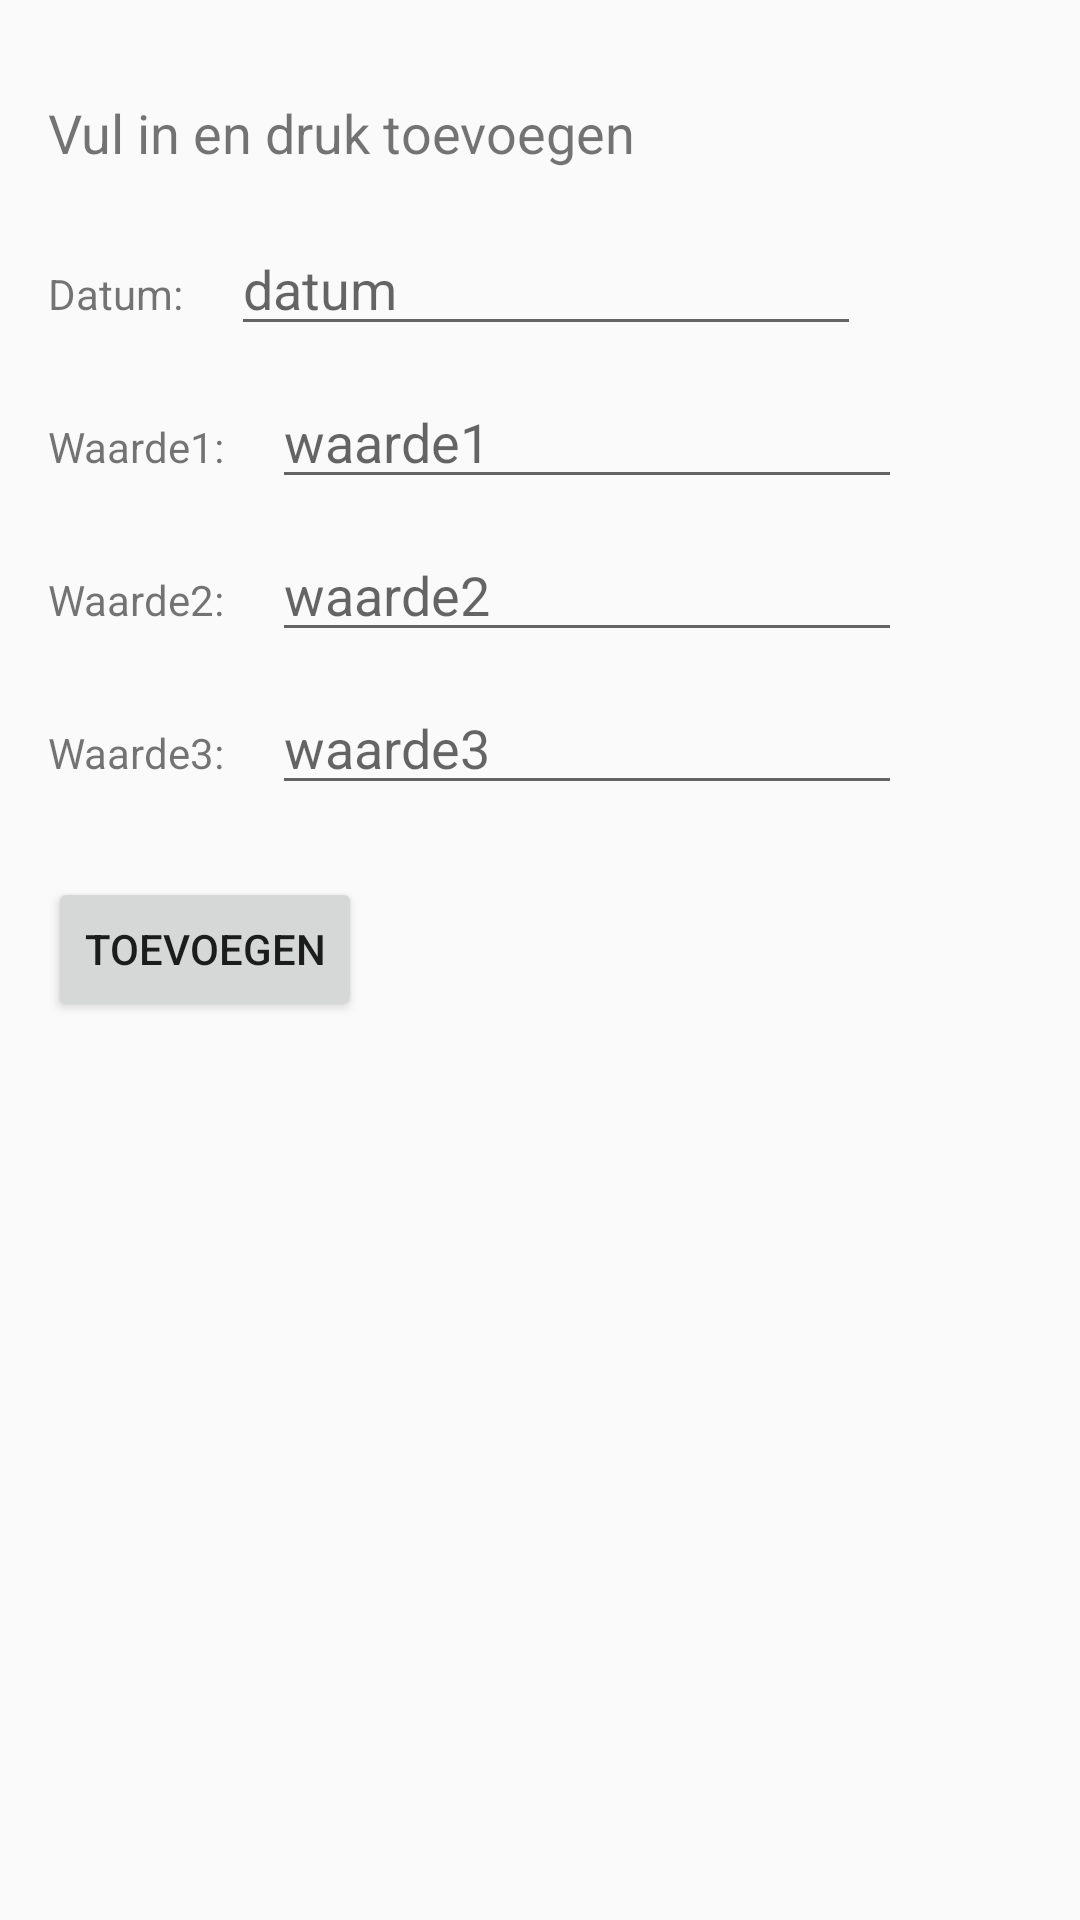

This screen was rendered from an Android layout file. Write that file and the resources it references.
<!-- AndroidManifest.xml: application theme Theme.MyHealth -->
<!-- res/layout/activity_new_measurement.xml -->
<?xml version="1.0" encoding="utf-8"?>
<androidx.constraintlayout.widget.ConstraintLayout xmlns:android="http://schemas.android.com/apk/res/android"
    xmlns:app="http://schemas.android.com/apk/res-auto"
    xmlns:tools="http://schemas.android.com/tools"
    android:layout_width="match_parent"
    android:layout_height="match_parent"
    tools:context=".NewMeasurementActivity">
    <TextView
        android:id="@+id/newScrnInstruction"
        android:layout_width="wrap_content"
        android:layout_height="wrap_content"
        android:layout_marginStart="16dp"
        android:layout_marginTop="32dp"
        android:text="@string/enter_values_and_press_add"
        android:textSize="18sp"
        app:layout_constraintStart_toStartOf="parent"
        app:layout_constraintTop_toTopOf="parent" />

    <TextView
        android:id="@+id/newScrnLabelDate"
        android:layout_width="wrap_content"
        android:layout_height="wrap_content"
        android:layout_marginStart="16dp"
        android:layout_marginTop="32dp"
        android:text="@string/date_input_label"
        app:layout_constraintStart_toStartOf="parent"
        app:layout_constraintTop_toBottomOf="@+id/newScrnInstruction" />

    <EditText
        android:id="@+id/newScrnValueDate"
        android:layout_width="wrap_content"
        android:layout_height="wrap_content"
        android:layout_marginStart="16dp"
        android:autofillHints=""
        android:ems="10"
        android:hint="@string/enter_date_hint"
        android:inputType="date"
        android:onClick="showDatePicker"
        android:textSize="18sp"
        app:layout_constraintBaseline_toBaselineOf="@+id/newScrnLabelDate"
        app:layout_constraintStart_toEndOf="@+id/newScrnLabelDate" />

    <TextView
        android:id="@+id/newScrnLabelWaarde1"
        android:layout_width="wrap_content"
        android:layout_height="wrap_content"
        android:layout_marginStart="16dp"
        android:layout_marginTop="32dp"
        android:text="@string/waarde1Label"
        app:layout_constraintStart_toStartOf="parent"
        app:layout_constraintTop_toBottomOf="@+id/newScrnLabelDate" />

    <EditText
        android:id="@+id/newScrnValueWaarde1"
        android:layout_width="wrap_content"
        android:layout_height="wrap_content"
        android:layout_marginStart="16dp"
        android:autofillHints=""
        android:ems="10"
        android:hint="@string/waarde1Hint"
        android:inputType="numberDecimal"
        android:textSize="18sp"
        app:layout_constraintBaseline_toBaselineOf="@+id/newScrnLabelWaarde1"
        app:layout_constraintStart_toEndOf="@+id/newScrnLabelWaarde1" />

    <Button
        android:id="@+id/newScrnButtonToevoegen"
        android:layout_width="wrap_content"
        android:layout_height="wrap_content"
        android:layout_marginStart="16dp"
        android:layout_marginTop="32dp"
        android:text="@string/add_belly_measurement_button"
        app:layout_constraintStart_toStartOf="parent"
        app:layout_constraintTop_toBottomOf="@+id/newScrnLabelWaarde3" />

    <TextView
        android:id="@+id/newScrnLabelWaarde2"
        android:layout_width="wrap_content"
        android:layout_height="wrap_content"
        android:layout_marginStart="16dp"
        android:layout_marginTop="32dp"
        android:text="@string/waarde2Label"
        android:inputType="numberDecimal"
        app:layout_constraintStart_toStartOf="parent"
        app:layout_constraintTop_toBottomOf="@+id/newScrnLabelWaarde1" />

    <TextView
        android:id="@+id/newScrnLabelWaarde3"
        android:layout_width="wrap_content"
        android:layout_height="wrap_content"
        android:layout_marginStart="16dp"
        android:layout_marginTop="32dp"
        android:text="@string/waarde3Label"
        app:layout_constraintStart_toStartOf="parent"
        app:layout_constraintTop_toBottomOf="@+id/newScrnLabelWaarde2" />

    <EditText
        android:id="@+id/newScrnValueWaarde2"
        android:layout_width="wrap_content"
        android:layout_height="wrap_content"
        android:layout_marginStart="16dp"
        android:ems="10"
        android:hint="@string/waarde2Hint"
        android:inputType="numberDecimal"
        app:layout_constraintBaseline_toBaselineOf="@+id/newScrnLabelWaarde2"
        app:layout_constraintStart_toEndOf="@+id/newScrnLabelWaarde2"
        android:autofillHints="" />

    <EditText
        android:id="@+id/newScrnValueWaarde3"
        android:layout_width="wrap_content"
        android:layout_height="wrap_content"
        android:layout_marginStart="16dp"
        android:ems="10"
        android:hint="@string/waarde3Hint"
        android:inputType="numberDecimal"
        app:layout_constraintBaseline_toBaselineOf="@+id/newScrnLabelWaarde3"
        app:layout_constraintStart_toEndOf="@+id/newScrnLabelWaarde3"
        android:autofillHints="" />

</androidx.constraintlayout.widget.ConstraintLayout>
<!-- resources referenced by this layout -->
<resources>
  <string name="add_belly_measurement_button">Toevoegen</string>
  <string name="date_input_label">Datum:</string>
  <string name="enter_date_hint">datum</string>
  <string name="enter_values_and_press_add">Vul in en druk toevoegen</string>
  <string name="waarde1Hint">waarde1</string>
  <string name="waarde1Label">Waarde1:</string>
  <string name="waarde2Hint">waarde2</string>
  <string name="waarde2Label">Waarde2:</string>
  <string name="waarde3Hint">waarde3</string>
  <string name="waarde3Label">Waarde3:</string>
  <style name="Theme.MyHealth" parent="Theme.AppCompat.Light.DarkActionBar">
          
          <item name="colorPrimary">@color/purple_500</item>
          <item name="colorPrimaryDark">@color/purple_700</item>
          <item name="colorAccent">@color/teal_200</item>
          
      </style>
  <!-- not gathered from this repository: default colours our renderer supplied (Android Studio template values) -->
  <color name="purple_500">#FF6200EE</color>
  <color name="purple_700">#FF3700B3</color>
  <color name="teal_200">#FF03DAC5</color>
</resources>
